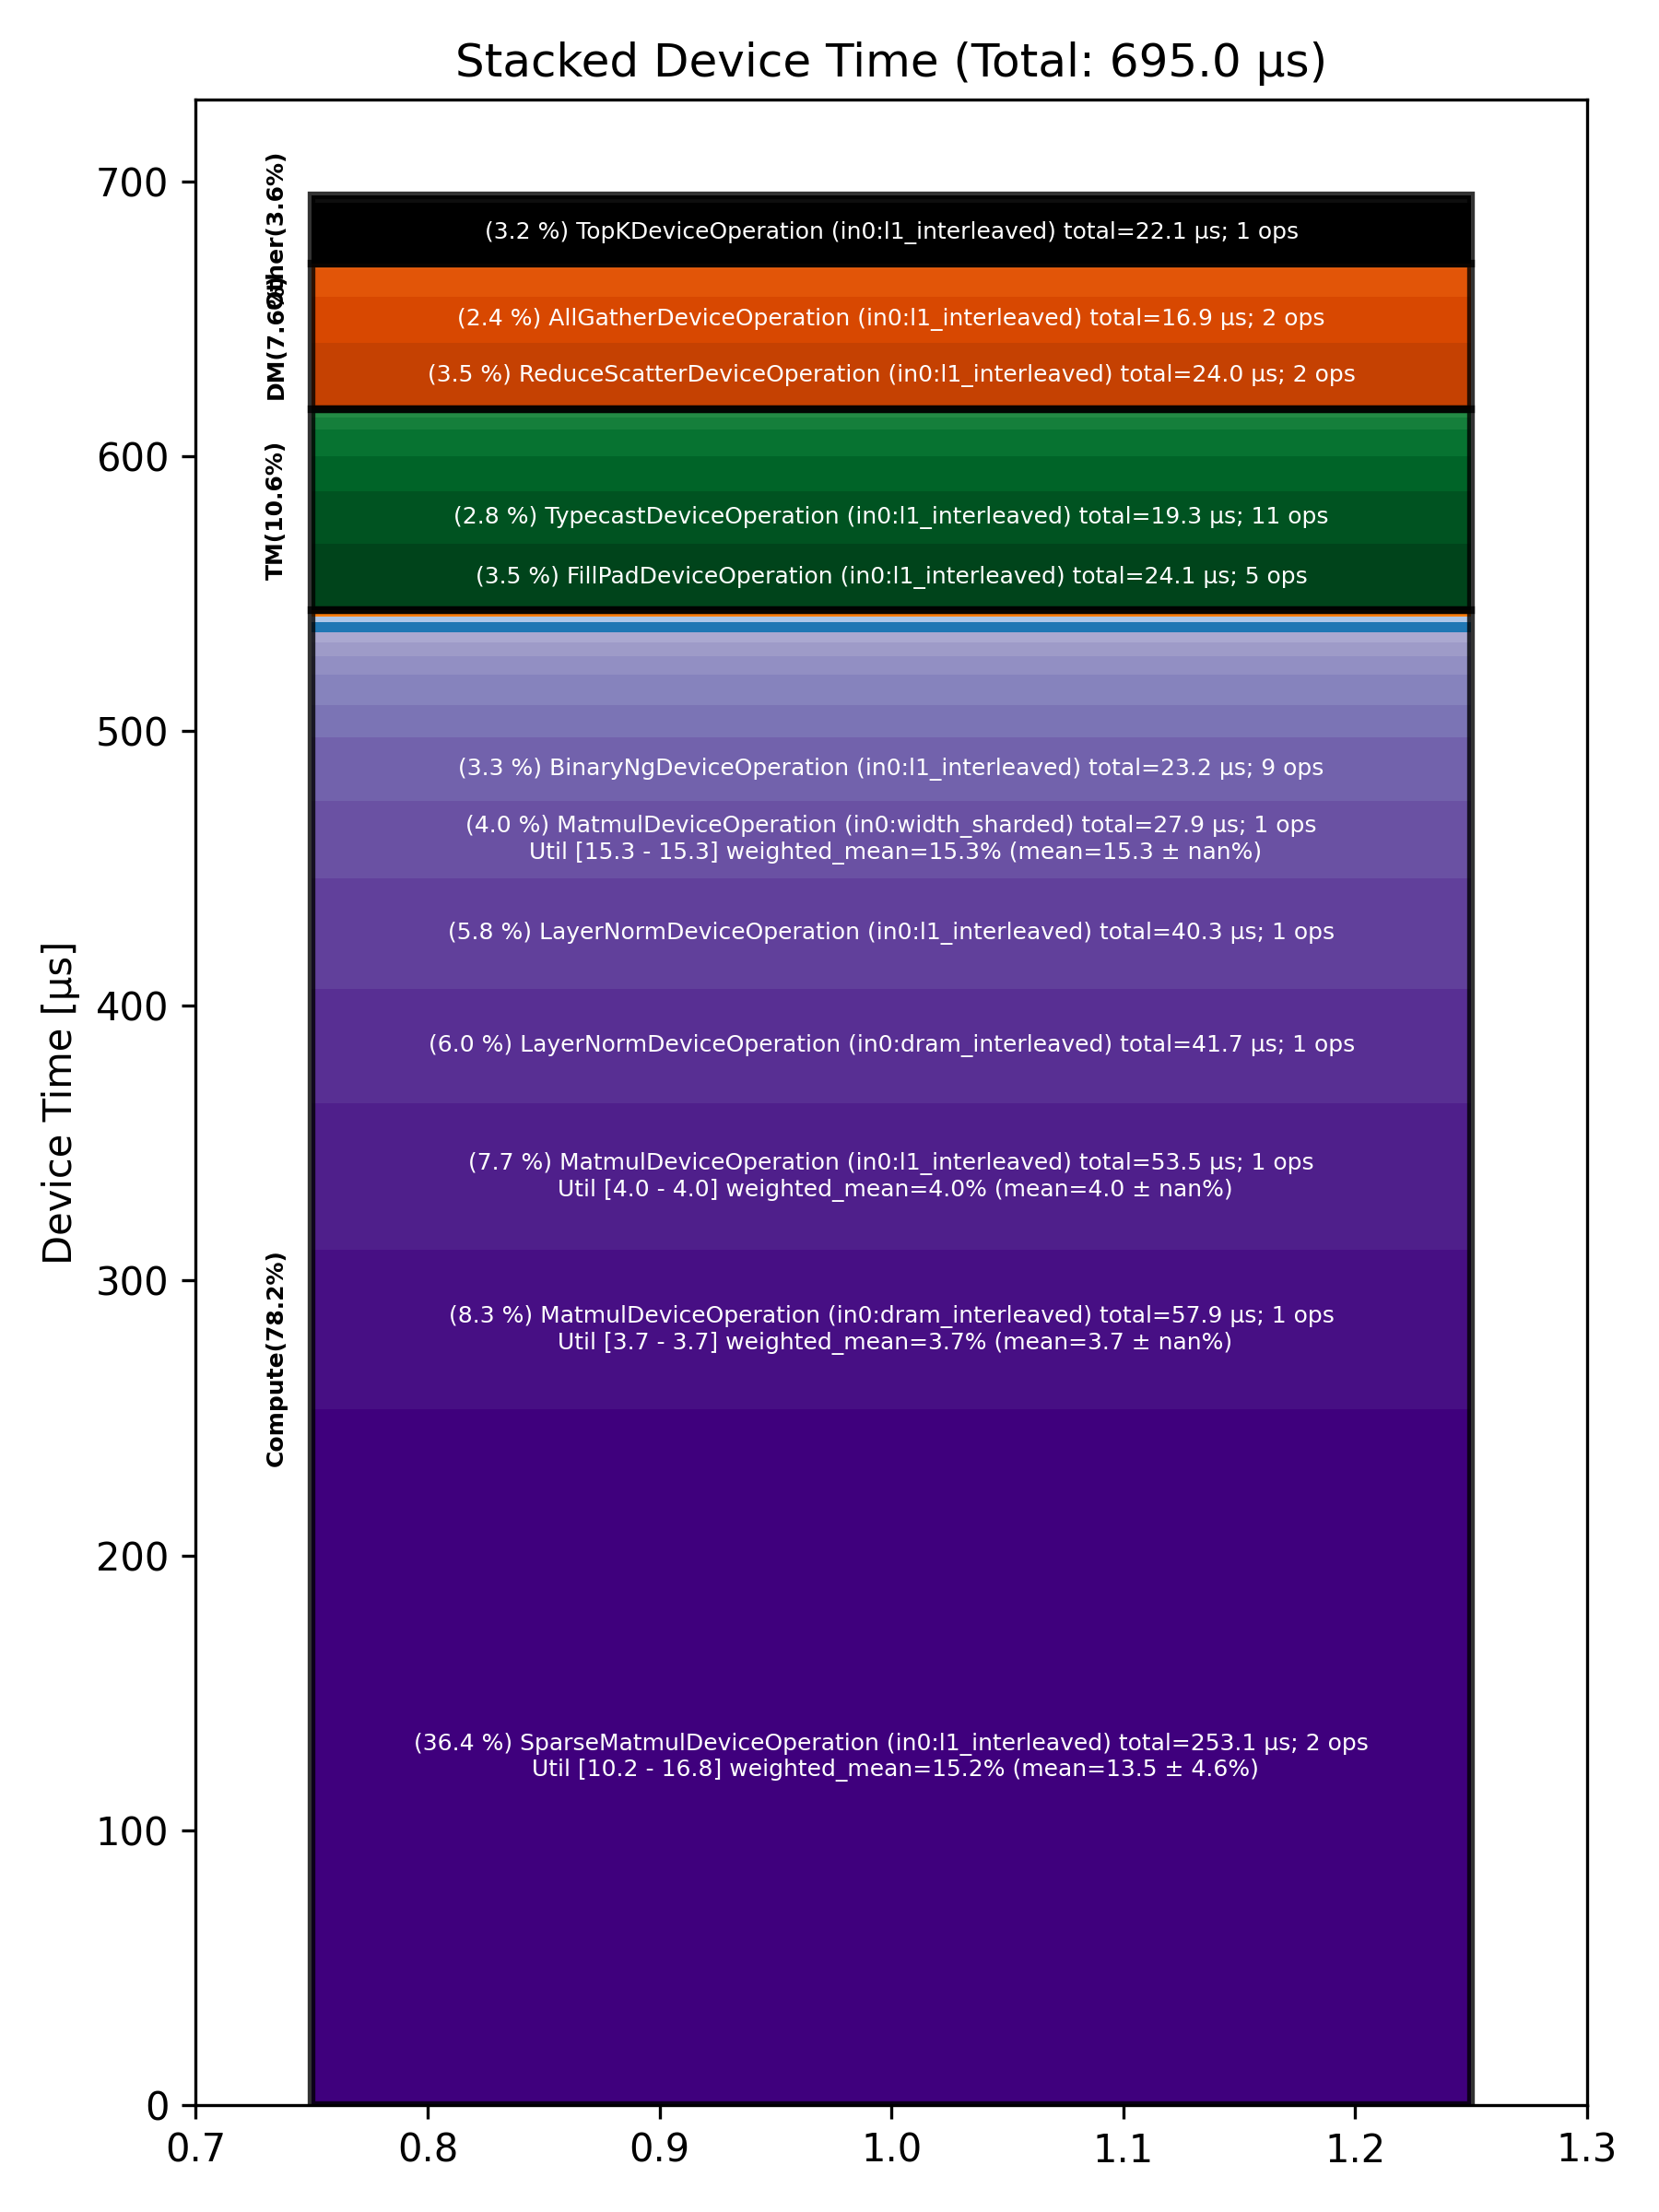

The file beside this chart, header and first rows:
Total % [%], Op Code, Device Time Sum [μs], Op Count, Op Category, Min FLOPs [%], Max FLOPs [%], Mean FLOPs [%], Std FLOPs [%], Weighted Mean FLOPs [%]
36.42, SparseMatmulDeviceOperation (in0:l1_inte…, 253.1, 2, Compute, 10.25, 16.78, 13.51, 4.62, 15.17
8.33, MatmulDeviceOperation (in0:dram_interlea…, 57.89, 1, Compute, 3.69, 3.69, 3.69, , 3.69
7.70, MatmulDeviceOperation (in0:l1_interleave…, 53.50, 1, Compute, 3.99, 3.99, 3.99, , 3.99
5.99, LayerNormDeviceOperation (in0:dram_inter…, 41.66, 1, Compute, , , , , 
5.80, LayerNormDeviceOperation (in0:l1_interle…, 40.30, 1, Compute, , , , , 
4.02, MatmulDeviceOperation (in0:width_sharded…, 27.91, 1, Compute, 15.29, 15.29, 15.29, , 15.29
3.47, FillPadDeviceOperation (in0:l1_interleav…, 24.15, 5, TM, , , , , 
3.46, ReduceScatterDeviceOperation (in0:l1_int…, 24.04, 2, DM, , , , , 
3.34, BinaryNgDeviceOperation (in0:l1_interlea…, 23.21, 9, Compute, , , , , 
3.18, TopKDeviceOperation (in0:l1_interleaved), 22.11, 1, Other, , , , , 
2.78, TypecastDeviceOperation (in0:l1_interlea…, 19.29, 11, TM, , , , , 
2.42, AllGatherDeviceOperation (in0:l1_interle…, 16.85, 2, DM, , , , , 
1.82, ReshapeViewDeviceOperation (in0:l1_inter…, 12.64, 4, TM, , , , , 
1.68, SdpaDecodeDeviceOperation (in0:height_sh…, 11.65, 1, Compute, , , , , 
1.64, UnaryDeviceOperation (in0:l1_interleaved…, 11.37, 5, Compute, , , , , 
1.46, PagedUpdateCacheDeviceOperation (in0:dra…, 10.17, 2, DM, , , , , 
1.42, TilizeWithValPaddingDeviceOperation (in0…, 9.88, 3, TM, , , , , 
0.95, SoftmaxDeviceOperation (in0:l1_interleav…, 6.61, 1, Compute, , , , , 
0.74, BinaryNgDeviceOperation (in0:width_shard…, 5.12, 2, Compute, , , , , 
0.60, SliceDeviceOperation (in0:l1_interleaved…, 4.20, 4, TM, , , , , 
0.53, RotaryEmbeddingLlamaDeviceOperation (in0…, 3.70, 2, Compute, , , , , 
0.50, EmbeddingsDeviceOperation (in0:l1_interl…, 3.46, 2, Compute, , , , , 
0.40, NLPCreateQKVHeadsDecodeDeviceOperation (…, 2.79, 1, Other, , , , , 
0.31, ReduceDeviceOperation (in0:l1_interleave…, 2.17, 1, Compute, , , , , 
0.31, BinaryNgDeviceOperation (in0:dram_interl…, 2.12, 1, Compute, , , , , 
0.28, UntilizeWithUnpaddingDeviceOperation (in…, 1.96, 2, TM, , , , , 
0.20, CloneOperation (in0:dram_interleaved), 1.40, 1, DM, , , , , 
0.18, NLPConcatHeadsDecodeDeviceOperation (in0…, 1.22, 1, TM, , , , , 
0.07, InterleavedToShardedDeviceOperation (in0…, 0.50, 1, DM, , , , , 
